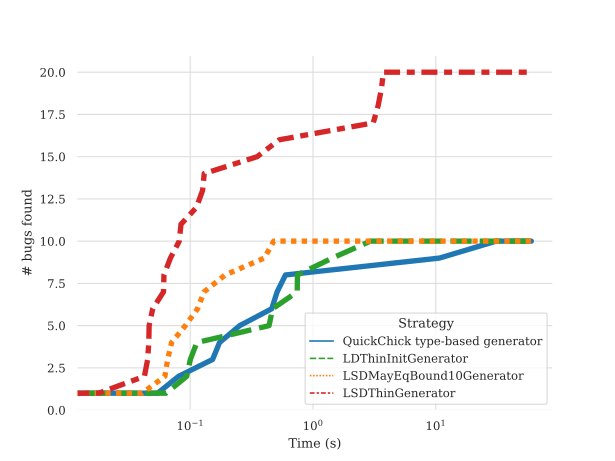

The table this chart was drawn from, first rows:
TypeBasedGenerator	LDThinInitGenerator	LSDThinGenerator	LSDMayEqBound10Generator
0.05425	0.0636	0.01789	0.04057
0.08035	0.09357	0.04237	0.06217
0.1522	0.1003	0.04502	0.06548
0.1733	0.1133	0.046	0.07054
0.2529	0.4388	0.04628	0.0913
0.4613	0.4689	0.04952	0.1147
0.5104	0.7439	0.06061	0.1297
0.5971	0.7471	0.06112	0.1924
10.72	1.436	0.069	0.4016
30.97	2.934	0.08138	0.4789
		0.08414	
		0.1125	
		0.1261	
		0.13	
		0.3509	
		0.5317	
		3.096	
		3.387	
		3.605	
		3.749	
